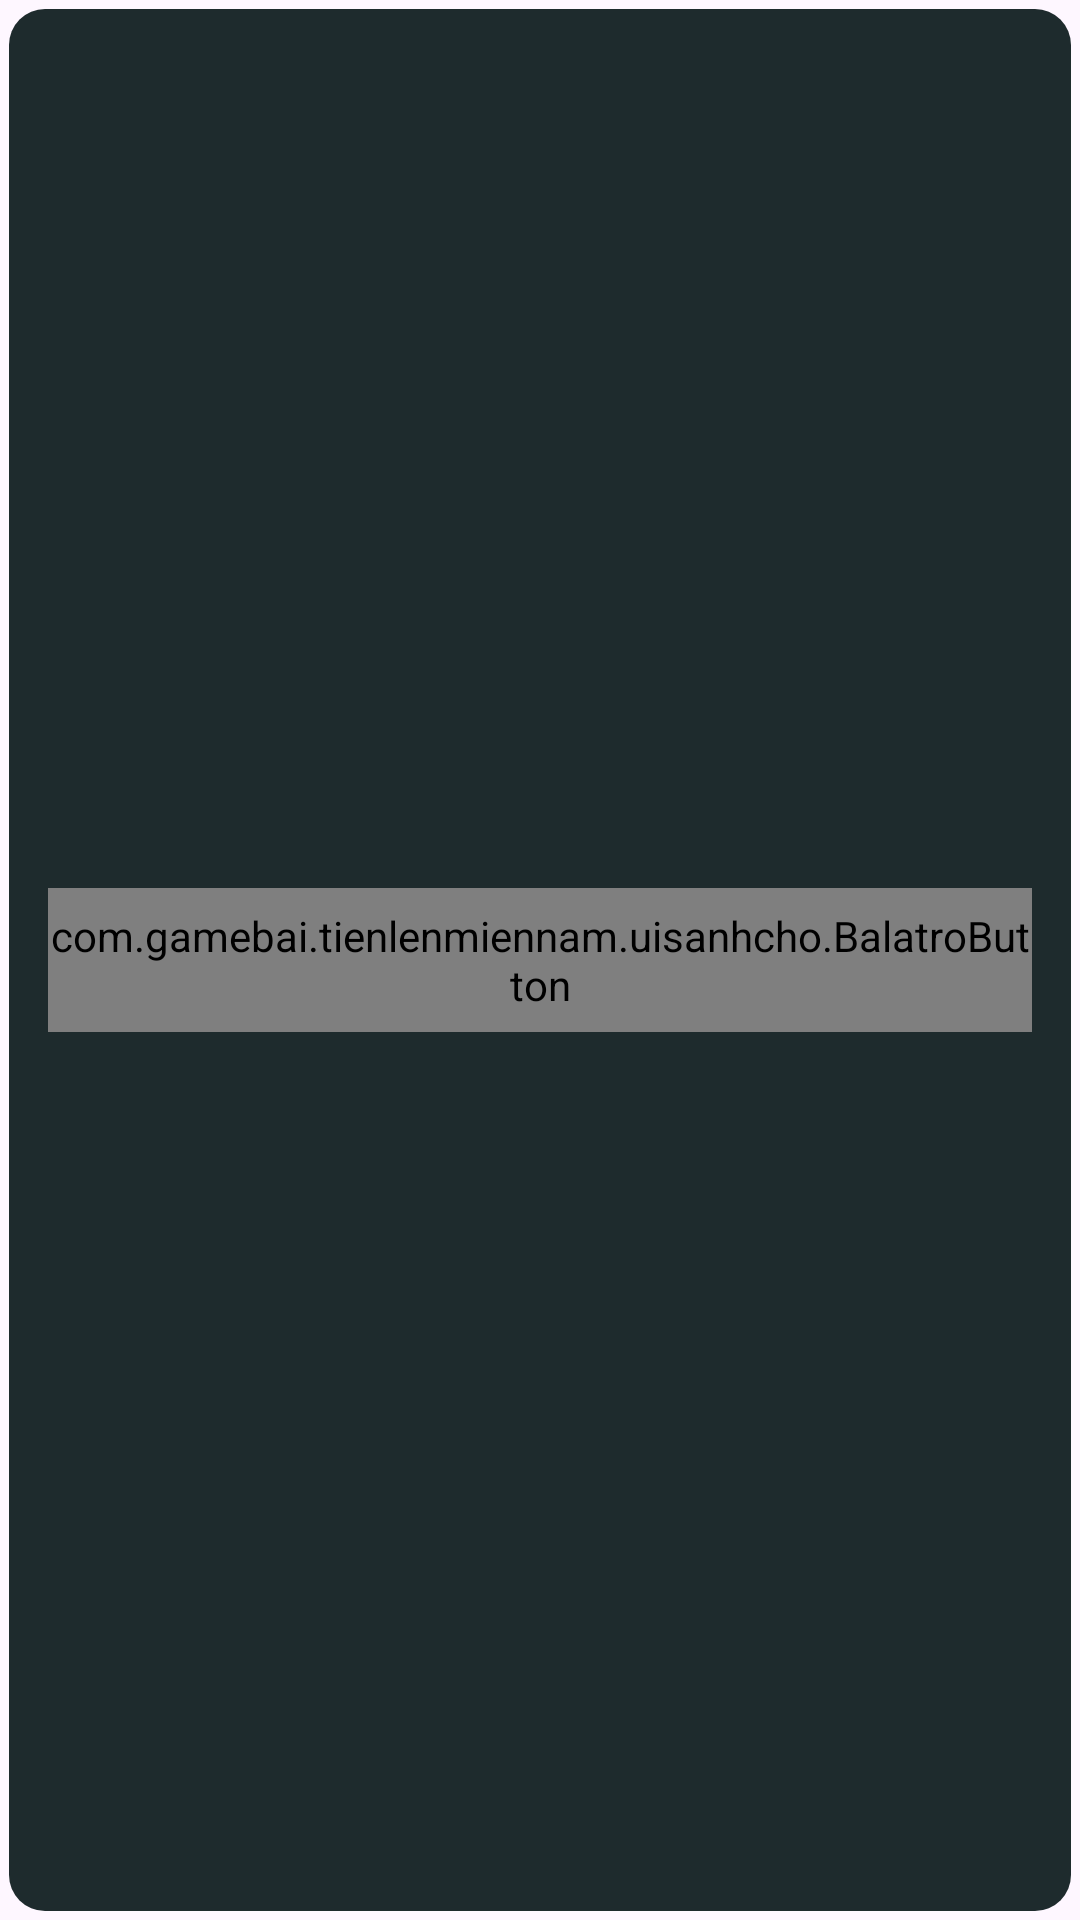

Write the Android layout XML for this screen, with the resource values it uses.
<!-- AndroidManifest.xml: application theme Theme.TiếnLênMiềnNam -->
<!-- res/layout/balatro_friend_item.xml -->
<?xml version="1.0" encoding="utf-8"?>
<androidx.constraintlayout.widget.ConstraintLayout xmlns:android="http://schemas.android.com/apk/res/android"
    xmlns:app="http://schemas.android.com/apk/res-auto"
    xmlns:tools="http://schemas.android.com/tools"
    android:id="@+id/balatro_friend_item"
    android:layout_width="match_parent"
    android:layout_height="wrap_content"
    android:layout_marginBottom="12dp"
    android:background="@drawable/bg_text_or_item_balatro"
    android:padding="16dp">

    <TextView
        android:id="@+id/tenTextView"
        android:layout_width="0dp"
        android:layout_height="24dp"
        android:fontFamily="@font/m6x11plus"
        android:text="Tiêu đề"
        android:textColor="#F4EFEF"
        android:textSize="17sp"
        android:textStyle="bold"
        app:layout_constraintEnd_toStartOf="@+id/onlineTextView"
        app:layout_constraintHorizontal_bias="0.0"
        app:layout_constraintStart_toStartOf="parent"
        app:layout_constraintTop_toTopOf="parent" />

    <TextView
        android:id="@+id/tienTextView"
        android:layout_width="0dp"
        android:layout_height="24dp"
        android:fontFamily="@font/m6x11plus"
        android:text="Nội dung"
        android:textColor="#F4EFEF"
        android:textSize="17sp"
        app:layout_constraintBottom_toBottomOf="parent"
        app:layout_constraintEnd_toStartOf="@+id/onlineTextView"
        app:layout_constraintHorizontal_bias="0.0"
        app:layout_constraintStart_toStartOf="parent"
        app:layout_constraintTop_toBottomOf="@+id/tenTextView"
        app:layout_constraintVertical_bias="0.0" />

    <TextView
        android:id="@+id/onlineTextView"
        android:layout_width="wrap_content"
        android:layout_height="48dp"
        android:fontFamily="@font/m6x11plus"
        android:gravity="center"
        android:text="online"
        android:textAlignment="center"
        android:textColor="#F4EFEF"
        android:textSize="17sp"
        app:layout_constraintBottom_toBottomOf="parent"
        app:layout_constraintEnd_toStartOf="@+id/balatroButtonHuyKetBan"
        app:layout_constraintTop_toTopOf="parent"
        app:layout_constraintVertical_bias="0.0" />

    <com.gamebai.tienlenmiennam.uisanhcho.BalatroButton
        android:id="@+id/balatroButtonHuyKetBan"
        android:layout_width="wrap_content"
        android:layout_height="48dp"
        android:text="huỷ kết bạn"
        app:colorFont="@color/white"
        app:colorNormal="@color/balatro_red"
        app:fontSize="11dp"
        app:layout_constraintBottom_toBottomOf="parent"
        app:layout_constraintEnd_toEndOf="parent"
        app:layout_constraintTop_toTopOf="parent" />
</androidx.constraintlayout.widget.ConstraintLayout>
<!-- resources referenced by this layout -->
<resources>
  <color name="balatro_red">#ff4c40</color>
  <color name="white">#FFFFFFFF</color>
  <!-- drawable bg_text_or_item_balatro (drawable) -->
  <?xml version="1.0" encoding="utf-8"?>
  <layer-list xmlns:android="http://schemas.android.com/apk/res/android">
      <item android:left="3dp" android:top="3dp" android:right="3dp" android:bottom="3dp">
          <shape android:shape="rectangle">
              <solid android:color="#1e2b2d" />
              <corners android:radius="12dp" />
          </shape>
      </item>
  </layer-list>
  <style name="Theme.TiếnLênMiềnNam" parent="Base.Theme.TiếnLênMiềnNam" />
  <style name="Base.Theme.TiếnLênMiềnNam" parent="Theme.Material3.DayNight.NoActionBar">
          
          
      </style>
</resources>
